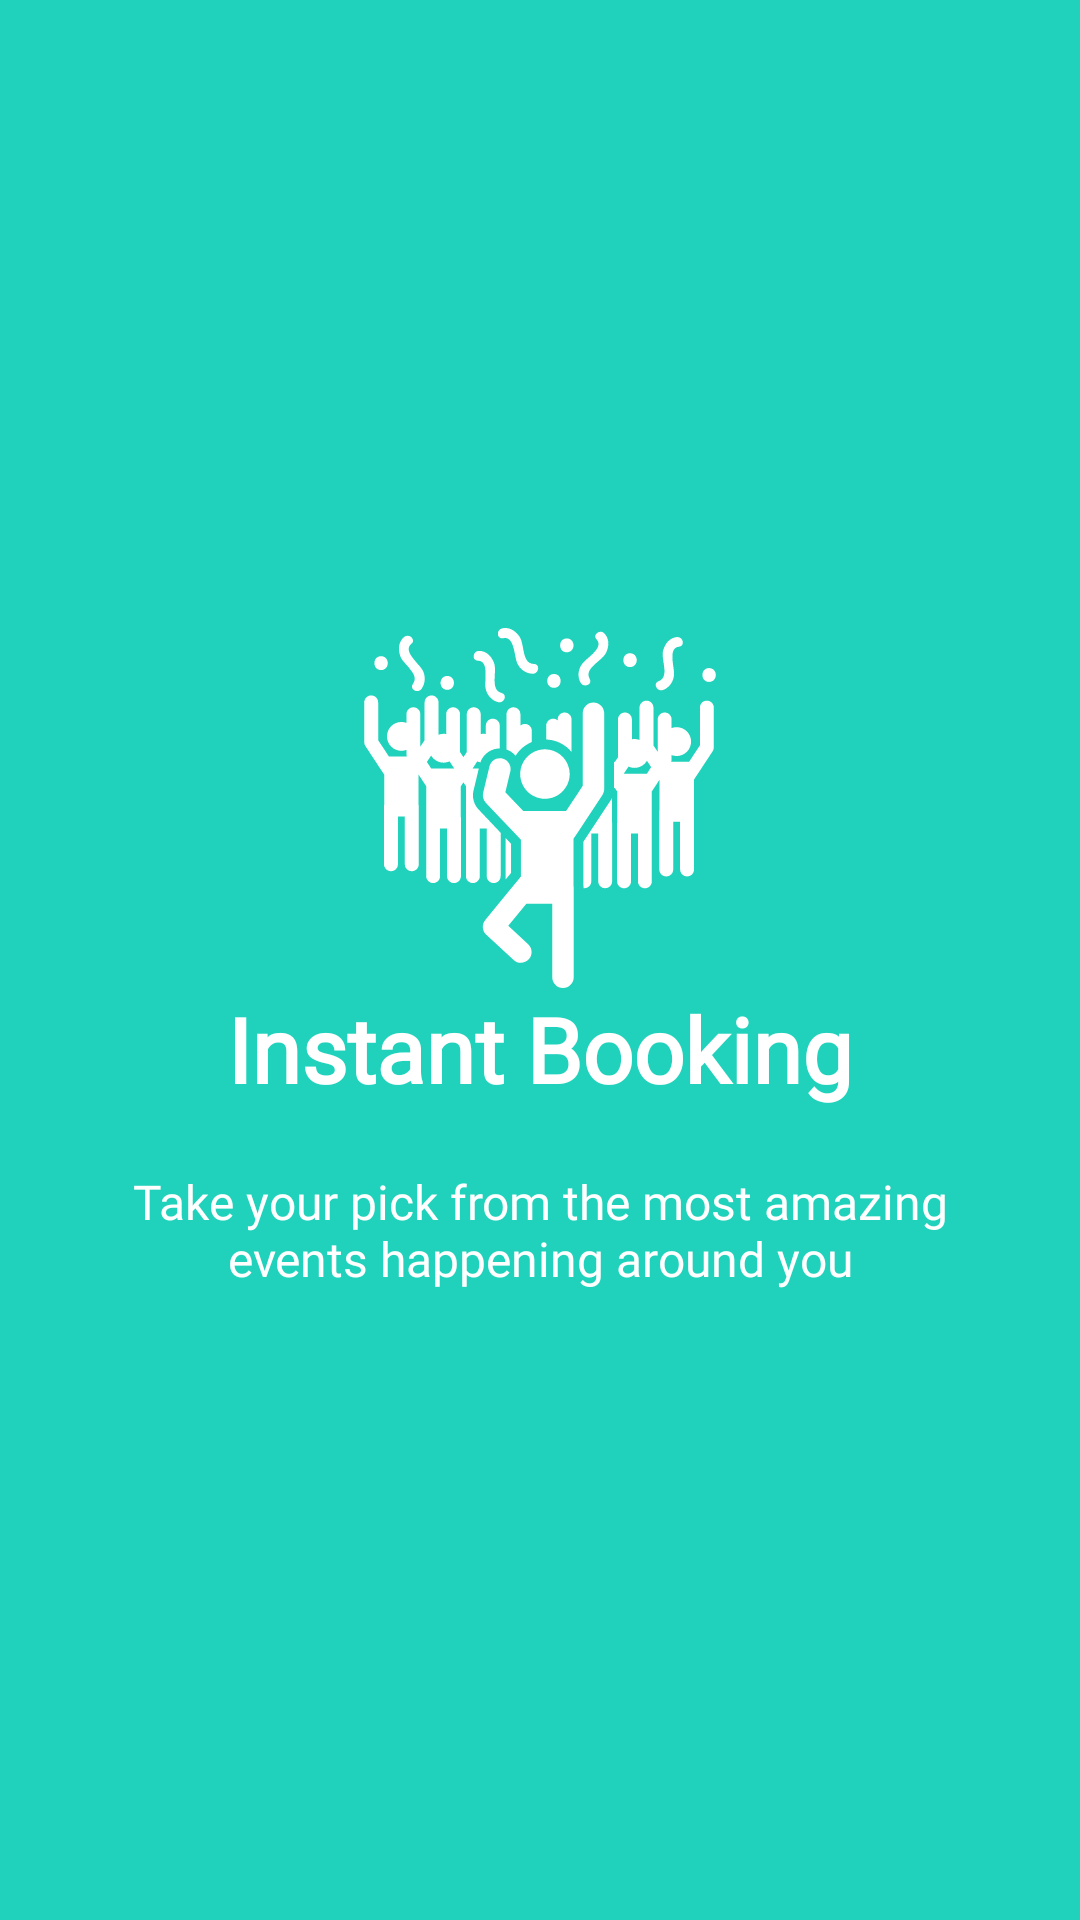

Reconstruct the res/layout file that produces this screen, plus the resources it refers to.
<!-- AndroidManifest.xml: application theme AppTheme -->
<!-- res/layout/welcome_slide2.xml -->
<?xml version="1.0" encoding="utf-8"?>
<RelativeLayout xmlns:android="http://schemas.android.com/apk/res/android"
    android:layout_width="match_parent"
    android:layout_height="match_parent"
    android:background="@color/bg_screen2">

    <LinearLayout
        android:layout_width="wrap_content"
        android:layout_height="wrap_content"
        android:layout_centerInParent="true"
        android:gravity="center_horizontal"
        android:orientation="vertical">

        <ImageView
            android:layout_width="@dimen/img_width_height"
            android:layout_height="@dimen/img_width_height"
            android:src="@drawable/ic_party_icon" />

        <TextView
            android:layout_width="wrap_content"
            android:layout_height="wrap_content"
            android:fontFamily="@font/wolf_in_the_city"
            android:text="@string/instant_booking"
            android:textColor="@android:color/white"
            android:textSize="@dimen/slide_title"
            android:textStyle="bold" />

        <TextView
            android:layout_width="wrap_content"
            android:layout_height="wrap_content"
            android:layout_marginTop="20dp"
            android:fontFamily="@font/timeburnerbold"
            android:paddingLeft="@dimen/desc_padding"
            android:paddingRight="@dimen/desc_padding"
            android:text="@string/take_your_pick_from_the_most_amazing_events_happening_around_you"
            android:textAlignment="center"
            android:textColor="@android:color/white"
            android:textSize="@dimen/slide_desc" />

    </LinearLayout>


</RelativeLayout>
<!-- resources referenced by this layout -->
<resources>
  <color name="bg_screen2">#20d2bb</color>
  <dimen name="desc_padding">40dp</dimen>
  <dimen name="img_width_height">120dp</dimen>
  <dimen name="slide_desc">16sp</dimen>
  <dimen name="slide_title">30sp</dimen>
  <!-- drawable ic_party_icon: vector/xml drawable (drawable, 10390 chars, omitted) -->
  <string name="instant_booking">Instant Booking</string>
  <string name="take_your_pick_from_the_most_amazing_events_happening_around_you">Take your pick from the most amazing events happening around you</string>
  <style name="AppTheme" parent="Theme.AppCompat.Light.NoActionBar">
          
          <item name="colorPrimary">@color/colorPrimary</item>
          <item name="colorPrimaryDark">@color/colorPrimaryDark</item>
          <item name="colorAccent">@color/colorAccent</item>
          <item name="android:buttonStyle">@style/AppTheme.Button</item>
      </style>
  <color name="colorPrimary">#3F51B5</color>
  <color name="colorPrimaryDark">#23283a</color>
  <color name="colorAccent">#FF4081</color>
  <style name="AppTheme.Button" parent="Widget.AppCompat.Button.Colored">
          <item name="android:layout_width">wrap_content</item>
          <item name="android:layout_height">wrap_content</item>
          <item name="android:layout_gravity">end</item>
      </style>
</resources>
